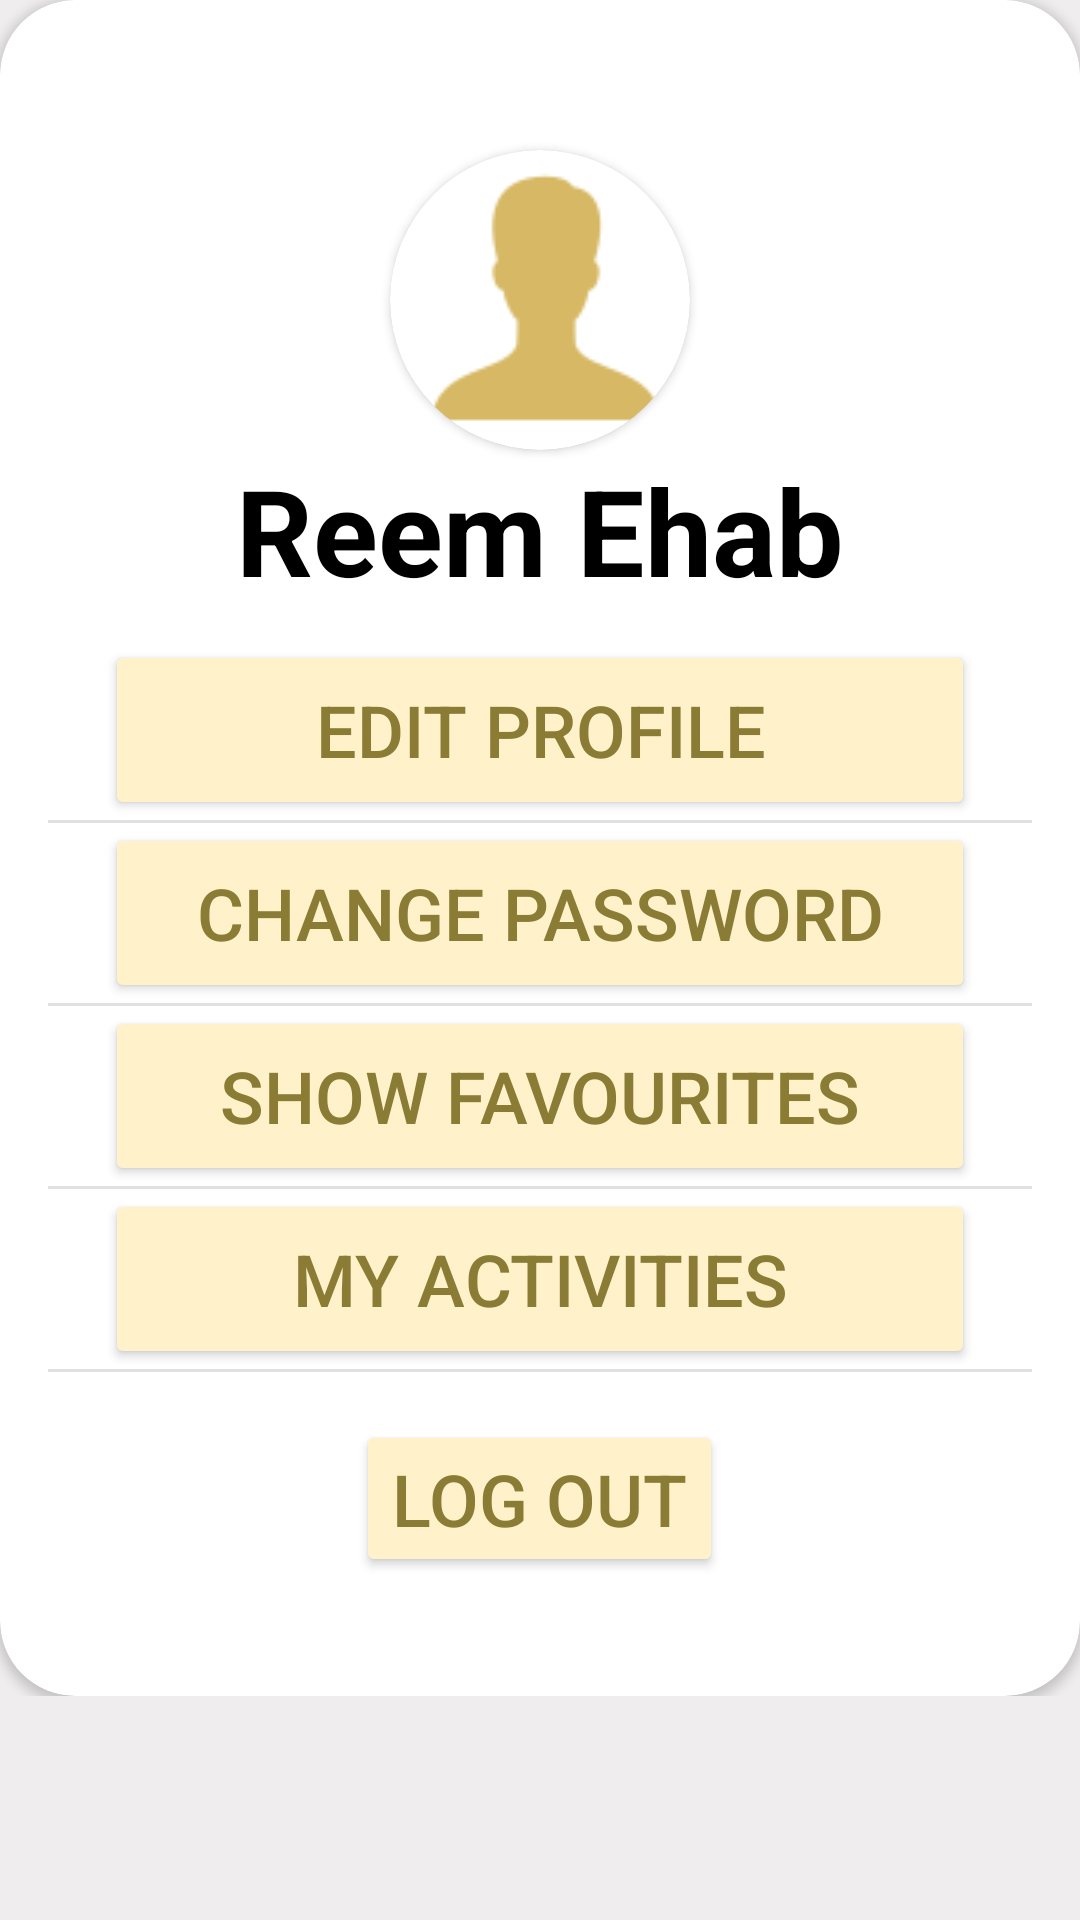

Write the Android layout XML for this screen, with the resource values it uses.
<!-- AndroidManifest.xml: application theme Theme.Tripto -->
<!-- res/layout/activity_profile.xml -->
<?xml version="1.0" encoding="utf-8"?>
<FrameLayout xmlns:android="http://schemas.android.com/apk/res/android"
    xmlns:app="http://schemas.android.com/apk/res-auto"
    xmlns:tools="http://schemas.android.com/tools"
    android:layout_width="match_parent"
    android:layout_height="match_parent"
    android:background="@color/light_grey"
    tools:context=".fragments.ProfileActivity">

    <LinearLayout
        android:layout_width="match_parent"
        android:layout_height="wrap_content"
        android:orientation="vertical"
        app:cardCornerRadius="25dp">

        <androidx.cardview.widget.CardView
            android:layout_width="match_parent"
            android:layout_height="wrap_content"
            android:elevation="10dp"
            app:cardCornerRadius="25dp">

            <ImageView
                android:id="@+id/imageView2"
                android:layout_width="match_parent"
                android:layout_height="wrap_content"
                android:scaleType="fitXY"
                android:src="@drawable/bg" />

            <LinearLayout
                android:layout_width="match_parent"
                android:layout_height="wrap_content"
                android:orientation="vertical">

                <androidx.cardview.widget.CardView
                    android:layout_width="wrap_content"
                    android:layout_height="wrap_content"
                    android:layout_gravity="center"
                    android:layout_marginTop="50dp"
                    app:cardCornerRadius="85dp">

                    <ImageView
                        android:id="@+id/profileImageView"
                        android:layout_width="match_parent"
                        android:layout_height="wrap_content"
                        android:src="@drawable/profile" />

                </androidx.cardview.widget.CardView>


                <TextView
                    android:id="@+id/textView2"
                    android:layout_width="wrap_content"
                    android:layout_height="wrap_content"
                    android:layout_gravity="center"
                    android:text="Reem Ehab"
                    android:textColor="@color/black"
                    android:textSize="40dp"
                    android:textStyle="bold" />



                    <LinearLayout
                        android:layout_width="match_parent"
                        android:layout_height="352dp"
                        android:layout_marginTop="10dp"
                        android:orientation="vertical">

                        <Button
                            android:id="@+id/edit_profile"
                            android:layout_width="match_parent"
                            android:layout_height="60dp"
                            android:layout_marginLeft="35dp"
                            android:layout_marginRight="35dp"
                            android:backgroundTint="@color/background_color"
                            android:text="edit profile"
                            android:textColor="@color/font_color"
                            android:textSize="24sp"
                            app:cornerRadius="16dp" />

                        <com.google.android.material.divider.MaterialDivider
                            android:layout_width="match_parent"
                            android:layout_height="wrap_content"
                            app:dividerInsetEnd="16dp"
                            app:dividerInsetStart="16dp" />

                        <Button
                            android:id="@+id/changePass"
                            android:layout_width="match_parent"
                            android:layout_height="60dp"
                            android:layout_marginLeft="35dp"
                            android:layout_marginRight="35dp"
                            android:backgroundTint="@color/background_color"
                            android:text="Change Password"
                            android:textColor="@color/font_color"
                            android:textSize="24sp"
                            app:cornerRadius="16dp" />

                        <com.google.android.material.divider.MaterialDivider
                            android:layout_width="match_parent"
                            android:layout_height="wrap_content"
                            app:dividerInsetEnd="16dp"
                            app:dividerInsetStart="16dp" />

                        <Button
                            android:id="@+id/showFav"
                            android:layout_width="match_parent"
                            android:layout_height="60dp"
                            android:layout_marginLeft="35dp"
                            android:layout_marginRight="35dp"
                            android:backgroundTint="@color/background_color"
                            android:text="Show Favourites"
                            android:textColor="@color/font_color"
                            android:textSize="24sp"
                            app:cornerRadius="16dp" />

                        <com.google.android.material.divider.MaterialDivider
                            android:layout_width="match_parent"
                            android:layout_height="wrap_content"
                            app:dividerInsetEnd="16dp"
                            app:dividerInsetStart="16dp" />

                        <Button
                            android:id="@+id/myActivities"
                            android:layout_width="match_parent"
                            android:layout_height="60dp"
                            android:layout_marginLeft="35dp"
                            android:layout_marginRight="35dp"
                            android:backgroundTint="@color/background_color"
                            android:text="My Activities"
                            android:textColor="@color/font_color"
                            android:textSize="24sp"
                            app:cornerRadius="16dp" />

                        <com.google.android.material.divider.MaterialDivider
                            android:layout_width="match_parent"
                            android:layout_height="wrap_content"
                            app:dividerInsetEnd="16dp"
                            app:dividerInsetStart="16dp" />

                        <Button
                            android:id="@+id/logout"
                            android:layout_width="wrap_content"
                            android:layout_height="wrap_content"
                            android:layout_gravity="center_horizontal"
                            android:layout_marginTop="16dp"
                            android:backgroundTint="@color/background_color"
                            android:text="Log Out"
                            android:textColor="@color/font_color"
                            android:textSize="24sp"
                            app:cornerRadius="16dp" />

                    </LinearLayout>
    ]

            </LinearLayout>

        </androidx.cardview.widget.CardView>

    </LinearLayout>


</FrameLayout>
<!-- resources referenced by this layout -->
<resources>
  <color name="background_color">#FFF2CA</color>
  <color name="black">#FF000000</color>
  <color name="font_color">#8A7C35</color>
  <color name="light_grey">#EFEDED</color>
  <!-- drawable profile: png bitmap (drawable, 1393 bytes) -->
  <style name="Theme.Tripto" parent="Theme.MaterialComponents.DayNight.NoActionBar">
          
          <item name="colorPrimary">@color/primary_color</item>
          <item name="colorPrimaryVariant">@color/primary_color</item>
          <item name="colorOnPrimary">@color/white</item>
          
          <item name="colorSecondary">@color/teal_200</item>
          <item name="colorSecondaryVariant">@color/teal_700</item>
          <item name="colorOnSecondary">@color/black</item>
          
          <item name="android:statusBarColor">?attr/colorPrimaryVariant</item>
      </style>
  <color name="primary_color">#D7B965</color>
  <color name="white">#FFFFFFFF</color>
  <color name="teal_200">#FF03DAC5</color>
  <color name="teal_700">#FF018786</color>
</resources>
